Labelled photos from "CRC_NEW_DATASET", an image-classification folder in Aditya1Jhaveri/Colorectal-Cancer-Tissue-Classification. The possible labels are: ADI nlm, BACK nlm, DEB nlm, LYM nlm, MUC nlm, MUS nlm, NORM nlm, STR nlm, TUM nlm.

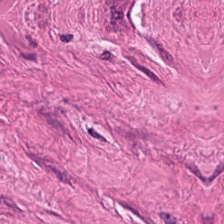
Label: MUS nlm

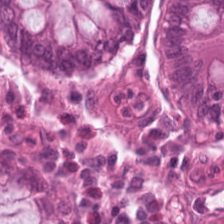
Label: NORM nlm

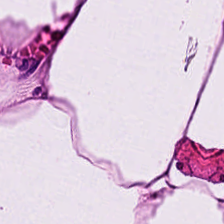
Label: ADI nlm

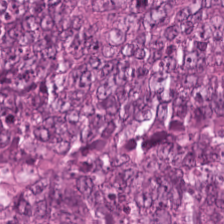
Label: TUM nlm

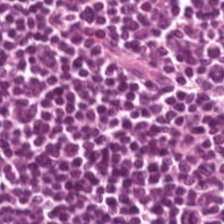
Label: LYM nlm

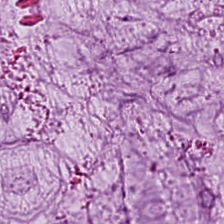
Label: MUC nlm
